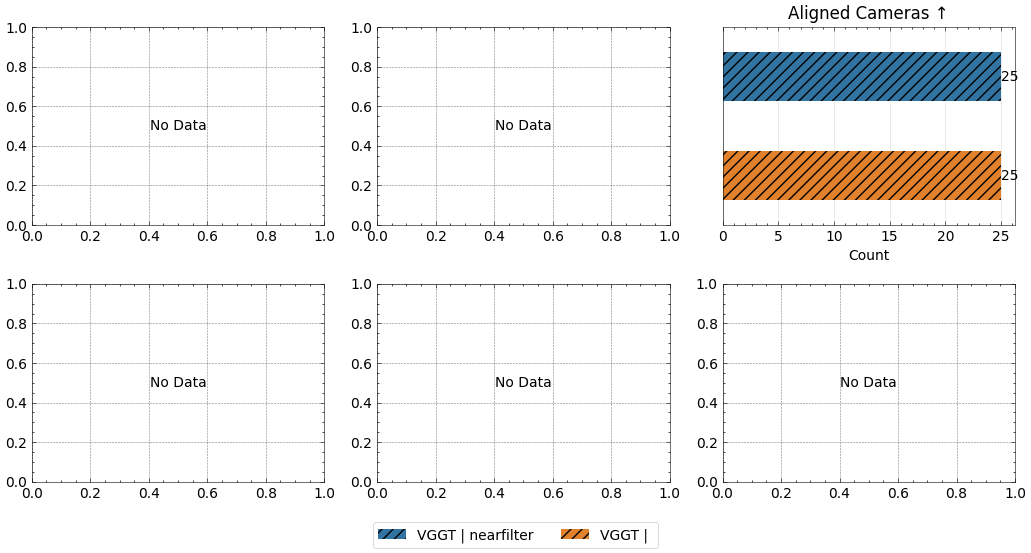

The table this chart was drawn from, first rows:
method, num_images, seed, conf_thres_value, num_points, sampling_mode, near_filtering, image_mode, num_cameras, gt_eval, use_gt_extrinsics, use_gt_intrinsics, use_gt_points, pose_opt, pose_opt_module, eval_opt, depth_loss_mode, error_opa, depth_lambda, depth_conf_mode, choice, camera_type, copy_mode, val_step
vggt, 25, 42, 0.0, 27500, voxels, nearfilter, farthestpose, , , , , , , , , , , 0.0, , vggt, , , 
vggt, 25, 42, 0.0, 27500, voxels, , farthestpose, , , , , , , , , , , 0.0, , vggt, , , 
